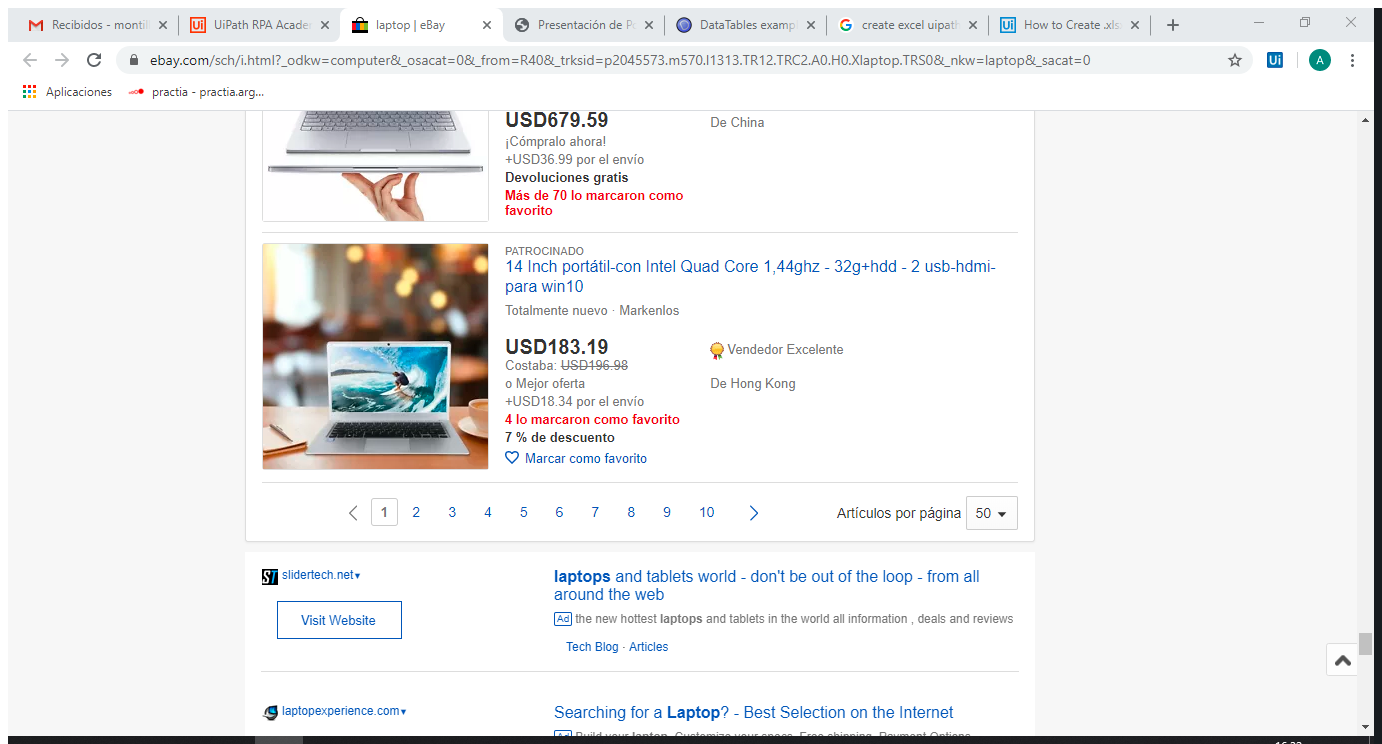
Task: Proceso en blanco
Workflow: Main

Step 1: Anexar navegador 'LaptopeBay Page' in window 'laptop | eBay' (chrome.exe)

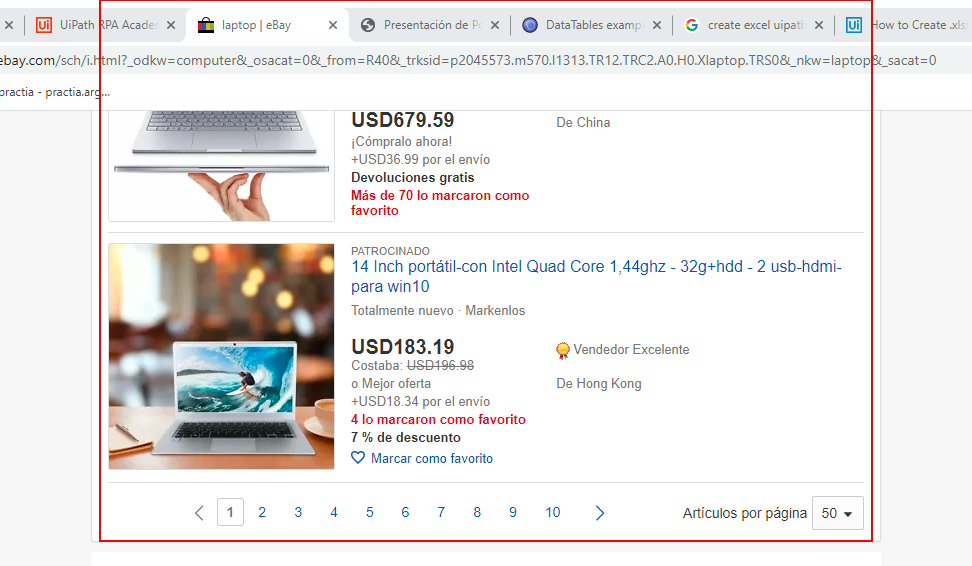
Step 2: get-text from the list